Image classification data set "imgs_others" (yujeong0/Auto_painting_program on GitHub). Class labels (8): apple, avocado, carrot, cherry, flower, leaf, shellfish, tomato.

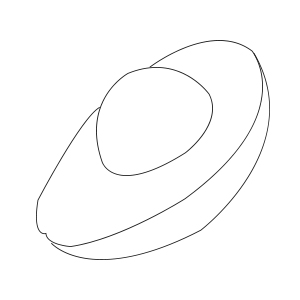
Label: avocado

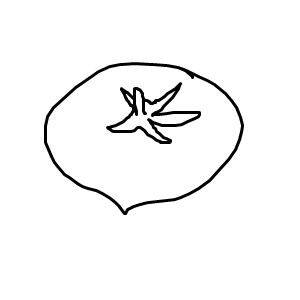
Label: tomato

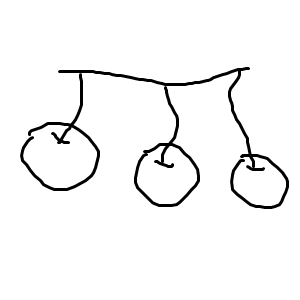
Label: cherry

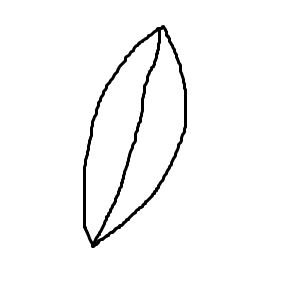
Label: leaf

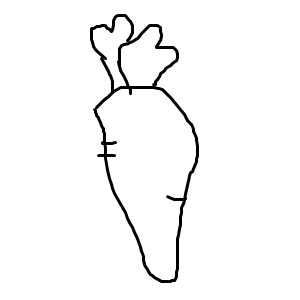
Label: carrot

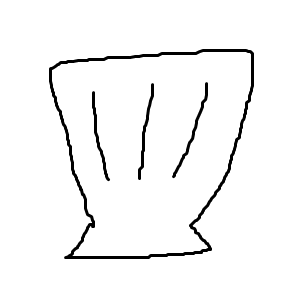
Label: shellfish
